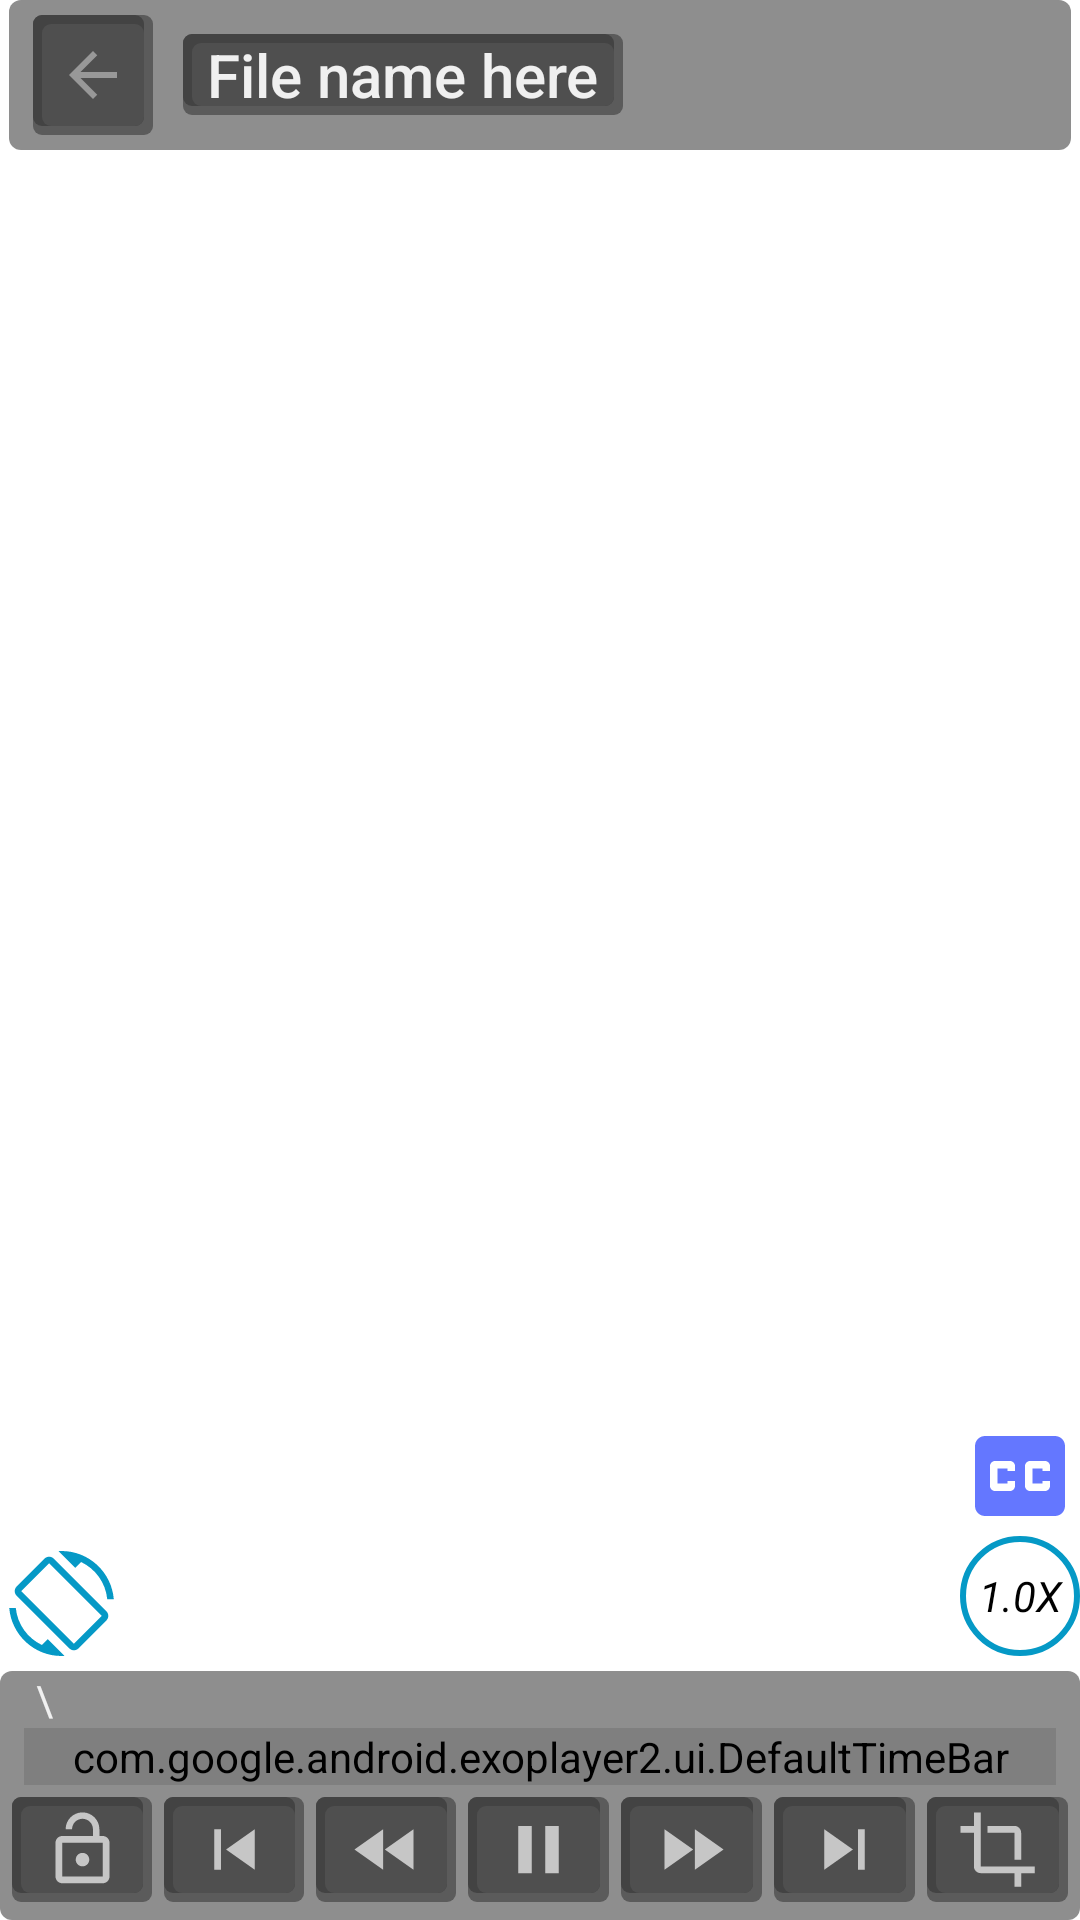

Produce the Android XML layout that renders to this screen, including the resource entries it uses.
<!-- AndroidManifest.xml: fallback theme Theme.MaterialComponents.DayNight.NoActionBar -->
<!-- res/layout/custom_controller.xml -->
<?xml version="1.0" encoding="utf-8"?>
<RelativeLayout xmlns:android="http://schemas.android.com/apk/res/android"
    android:layout_width="match_parent"
    android:layout_height="match_parent"
    xmlns:app="http://schemas.android.com/apk/res-auto"
    xmlns:tools="http://schemas.android.com/tools">

    <LinearLayout
        android:id="@+id/linearLayoutNameAndBack"
        android:layout_width="match_parent"
        android:layout_height="50dp"
        android:layout_marginLeft="3dp"
        android:layout_marginRight="3dp"
        android:background="@drawable/neu_round_less_trans"
        android:backgroundTint="@color/neu_background_dark_trans"
        android:orientation="horizontal"
        android:paddingStart="8dp"
        android:paddingEnd="8dp">

        <ImageView
            android:id="@+id/imageViewExitPlayer"
            android:layout_width="wrap_content"
            android:layout_height="wrap_content"
            android:layout_gravity="center_vertical"
            android:background="@drawable/shadow_back_dark"
            android:contentDescription="@string/exit_button"
            android:padding="8dp"
            android:src="@drawable/ic_exit_player" />

        <TextView
            android:id="@+id/textViewFileName"
            android:layout_width="wrap_content"
            android:layout_height="wrap_content"
            android:layout_gravity="center_vertical"
            android:layout_marginStart="10dp"
            android:background="@drawable/shadow_back_dark"
            android:fontFamily="sans-serif-medium"
            android:maxLines="3"
            android:paddingStart="8dp"
            android:paddingEnd="8dp"
            android:text="@string/file_name_here"
            android:textColor="@color/text_color_white"
            android:textSize="20sp" />
    </LinearLayout>
    <ImageView
        android:id="@+id/imageViewUnlock"
        android:layout_width="35dp"
        android:layout_height="35dp"
        android:src="@drawable/unlocked"
        android:contentDescription="@string/lock_button"
        android:layout_centerVertical="true"
        android:layout_alignParentStart="true"
        android:layout_marginStart="3dp"
        android:visibility="gone"/>
    <ImageView
        android:id="@+id/imageViewRotateButton"
        android:layout_width="35dp"
        android:layout_height="35dp"
        android:src="@drawable/ic_screen_rotation"
        android:layout_above="@id/bottomLinearLayout"
        android:layout_alignParentStart="true"
        android:contentDescription="@string/rotate_button"
        android:layout_marginStart="3dp"
        android:layout_marginBottom="5dp"/> 

    <ImageView
        android:id="@+id/imageViewCaption"
        android:layout_width="40dp"
        android:layout_height="40dp"
        android:layout_above="@+id/textViewPlayBackSpeed"
        android:src="@drawable/ic_caption"
        android:layout_alignParentEnd="true"
        android:contentDescription="@string/caption"/>

    <TextView
        android:id="@+id/textViewPlayBackSpeed"
        android:layout_width="wrap_content"
        android:layout_height="wrap_content"
        android:text="@string/speed_1_0x"
        android:textStyle="italic"
        android:gravity="center"
        android:background="@drawable/playback_speed_background"
        android:layout_alignParentEnd="true"
        android:layout_above="@+id/bottomLinearLayout"
        android:layout_marginBottom="5dp"
        android:textColor="#000000"/>

    <LinearLayout
        android:id="@+id/bottomLinearLayout"
        android:layout_width="match_parent"
        android:layout_height="wrap_content"
        android:orientation="vertical"
        android:background="@drawable/neu_round_less_trans"
        android:backgroundTint="@color/neu_background_dark_trans"
        android:layout_alignParentBottom="true">

        <LinearLayout
            android:layout_width="match_parent"
            android:layout_height="wrap_content"
            android:orientation="vertical">

            <LinearLayout
                android:layout_width="match_parent"
                android:layout_height="wrap_content"
                android:orientation="horizontal"
                android:gravity="bottom">
                <TextView
                    android:id="@+id/exo_position"
                    android:layout_width="wrap_content"
                    android:layout_height="wrap_content"
                    android:layout_marginStart="8dp"
                    android:textColor="@color/text_color_white"
                    tools:text="01:10"/>

                <TextView
                    android:layout_width="wrap_content"
                    android:layout_height="wrap_content"
                    android:layout_marginStart="4dp"
                    android:layout_marginEnd="4dp"
                    android:text="@string/slash"
                    android:textColor="@color/text_color_white"/>

                <TextView
                    android:id="@+id/exo_duration"
                    android:layout_width="0dp"
                    android:layout_height="wrap_content"
                    android:layout_weight="1"
                    tools:text="12:50"
                    android:textColor="@color/text_color_white"/>

            </LinearLayout>

            <com.google.android.exoplayer2.ui.DefaultTimeBar
                android:id="@+id/exo_progress"
                android:layout_width="match_parent"
                android:layout_height="wrap_content"
                android:layout_marginStart="8dp"
                android:layout_marginEnd="8dp"
                android:background="@drawable/shadow_back_dark"
                app:unplayed_color="#434343"
                app:played_color="#32504B"
                app:buffered_color="#8F8F8F"/>

        </LinearLayout>

        <LinearLayout
            android:id="@+id/lastLinearLayout"
            android:layout_width="match_parent"
            android:layout_height="wrap_content"
            android:layout_marginBottom="2dp"
            android:padding="4dp"
            android:orientation="horizontal"
            android:weightSum="7">

            <ImageView
                android:id="@+id/imageViewLockButton"
                android:layout_width="0dp"
                android:layout_height="match_parent"
                android:layout_weight="1"
                android:padding="4dp"
                android:background="@drawable/shadow_back_dark"
                android:contentDescription="@string/unlock_button"
                android:src="@drawable/unlocked"/>

            <ImageView
                android:id="@+id/imageViewPrevious"
                android:layout_width="0dp"
                android:layout_height="match_parent"
                android:layout_weight="1"
                android:layout_marginStart="4dp"
                android:layout_marginEnd="4dp"
                android:padding="4dp"
                android:background="@drawable/shadow_back_dark"
                android:contentDescription="@string/prvious_button"
                android:src="@drawable/ic_previous"/>

            <ImageView
                android:id="@+id/exo_rew"
                android:layout_width="0dp"
                android:layout_height="match_parent"
                android:layout_weight="1"
                android:padding="4dp"
                android:background="@drawable/shadow_back_dark"
                android:contentDescription="@string/backward"
                android:src="@drawable/ic_backward"/>

            <ImageView
                android:id="@+id/imageViewPause"
                android:layout_width="0dp"
                android:layout_height="match_parent"
                android:layout_weight="1"
                android:layout_marginStart="4dp"
                android:layout_marginEnd="4dp"
                android:padding="4dp"
                android:background="@drawable/shadow_back_dark"
                android:contentDescription="@string/pause"
                android:src="@drawable/ic_pause"/>

            <ImageView
                android:id="@+id/exo_ffwd"
                android:layout_width="0dp"
                android:layout_height="match_parent"
                android:layout_weight="1"
                android:padding="4dp"
                android:background="@drawable/shadow_back_dark"
                android:contentDescription="@string/forward"
                android:src="@drawable/ic_forward"/>

            <ImageView
                android:id="@+id/imageViewNext"
                android:layout_width="0dp"
                android:layout_height="match_parent"
                android:layout_weight="1"
                android:layout_marginStart="4dp"
                android:layout_marginEnd="4dp"
                android:padding="4dp"
                android:background="@drawable/shadow_back_dark"
                android:contentDescription="@string/next"
                android:src="@drawable/ic_skip_next"/>

            <ImageView
                android:id="@+id/imageViewFullScreen"
                android:layout_width="0dp"
                android:layout_height="35dp"
                android:layout_weight="1"
                android:padding="4dp"
                android:background="@drawable/shadow_back_dark"
                android:contentDescription="@string/fullscreen"
                android:src="@drawable/ic_crop"/>

        </LinearLayout>

    </LinearLayout>

</RelativeLayout>
<!-- resources referenced by this layout -->
<resources>
  <color name="neu_background_dark_trans">#D94F4F4F</color>
  <color name="text_color_white">#F0F0F0</color>
  <!-- drawable ic_backward (drawable) -->
  <vector android:height="24dp" android:tint="@color/light_white"
      android:viewportHeight="24" android:viewportWidth="24"
      android:width="24dp" xmlns:android="http://schemas.android.com/apk/res/android">
      <path android:fillColor="@color/light_white" android:pathData="M11,18L11,6l-8.5,6 8.5,6zM11.5,12l8.5,6L20,6l-8.5,6z"/>
  </vector>
  <!-- drawable ic_exit_player (drawable) -->
  <vector android:height="24dp" android:tint="@color/dim_white"
      android:viewportHeight="24" android:viewportWidth="24"
      android:width="24dp" xmlns:android="http://schemas.android.com/apk/res/android">
      <path android:fillColor="@color/dim_white" android:pathData="M20,11H7.83l5.59,-5.59L12,4l-8,8 8,8 1.41,-1.41L7.83,13H20v-2z"/>
  </vector>
  <!-- drawable ic_forward (drawable) -->
  <vector android:height="24dp" android:tint="@color/light_white"
      android:viewportHeight="24" android:viewportWidth="24"
      android:width="24dp" xmlns:android="http://schemas.android.com/apk/res/android">
      <path android:fillColor="@color/light_white" android:pathData="M4,18l8.5,-6L4,6v12zM13,6v12l8.5,-6L13,6z"/>
  </vector>
  <!-- drawable ic_pause (drawable) -->
  <vector android:height="24dp" android:tint="@color/light_white"
      android:viewportHeight="24" android:viewportWidth="24"
      android:width="24dp" xmlns:android="http://schemas.android.com/apk/res/android">
      <path android:fillColor="@color/light_white" android:pathData="M6,19h4L10,5L6,5v14zM14,5v14h4L18,5h-4z"/>
  </vector>
  <!-- drawable ic_previous (drawable) -->
  <vector android:height="24dp" android:tint="@color/light_white"
      android:viewportHeight="24" android:viewportWidth="24"
      android:width="24dp" xmlns:android="http://schemas.android.com/apk/res/android">
      <path android:fillColor="@color/light_white" android:pathData="M6,6h2v12L6,18zM9.5,12l8.5,6L18,6z"/>
  </vector>
  <!-- drawable ic_skip_next (drawable) -->
  <vector android:height="24dp" android:tint="@color/light_white"
      android:viewportHeight="24" android:viewportWidth="24"
      android:width="24dp" xmlns:android="http://schemas.android.com/apk/res/android">
      <path android:fillColor="@color/light_white" android:pathData="M6,18l8.5,-6L6,6v12zM16,6v12h2V6h-2z"/>
  </vector>
  <!-- drawable neu_round_less_trans (drawable) -->
  <?xml version="1.0" encoding="utf-8"?>
  <shape xmlns:android="http://schemas.android.com/apk/res/android"
      android:shape="rectangle">
  
      <corners
          android:radius="4dp"/>
  
      <solid
          android:color="@color/neu_background_trans"/>
  
  </shape>
  <!-- drawable playback_speed_background (drawable) -->
  <?xml version="1.0" encoding="utf-8"?>
  <shape xmlns:android="http://schemas.android.com/apk/res/android"
      android:shape="oval">
      <stroke android:width="2dp"
          android:color="#0599C6"/>
      <size
          android:width="40dp"
          android:height="40dp"/>
  </shape>
  <string name="backward">backward</string>
  <string name="caption">caption</string>
  <string name="exit_button">exit button</string>
  <string name="file_name_here">File name here</string>
  <string name="forward">forward</string>
  <string name="fullscreen">fullscreen</string>
  <string name="lock_button">lock button</string>
  <string name="next">Next</string>
  <string name="pause">pause</string>
  <string name="prvious_button">prvious button</string>
  <string name="rotate_button">rotate button</string>
  <string name="slash">\\</string>
  <string name="speed_1_0x">1.0X</string>
  <string name="unlock_button">unlock button</string>
  <color name="light_white">#C6C6C6</color>
  <color name="dim_white">#989898</color>
  <color name="neu_background_trans">#BFEFEEEE</color>
  <color name="neu_bottom_right_dark">#5B5B5B</color>
  <color name="neu_top_left_dark">#434343</color>
  <color name="neu_background_dark">#4f4f4f</color>
</resources>
